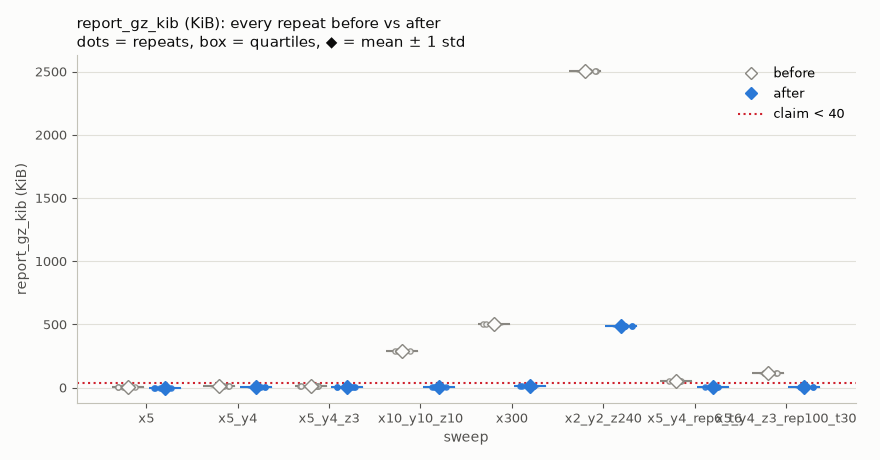

Values plotted in this chart, from the file beside it:
side, sweep, repeat, report_gz_kib
before, x5, 1, 6.119
before, x5, 2, 6.121
before, x5, 3, 6.124
before, x5, 4, 6.12
before, x5, 5, 6.117
before, x5_y4, 1, 9.701
before, x5_y4, 2, 9.699
before, x5_y4, 3, 9.699
before, x5_y4, 4, 9.694
before, x5_y4, 5, 9.697
before, x5_y4_z3, 1, 12.91
before, x5_y4_z3, 2, 12.92
before, x5_y4_z3, 3, 12.91
before, x5_y4_z3, 4, 12.92
before, x5_y4_z3, 5, 12.91
before, x10_y10_z10, 1, 287.4
before, x10_y10_z10, 2, 287.4
before, x10_y10_z10, 3, 287.4
before, x10_y10_z10, 4, 287.4
before, x10_y10_z10, 5, 287.4
before, x300, 1, 500.5
before, x300, 2, 500.5
before, x300, 3, 500.5
before, x300, 4, 500.5
before, x300, 5, 500.5
before, x2_y2_z240, 1, 2505
before, x2_y2_z240, 2, 2505
before, x2_y2_z240, 3, 2505
before, x2_y2_z240, 4, 2505
before, x2_y2_z240, 5, 2505
before, x5_y4_rep6_t6, 1, 55.66
before, x5_y4_rep6_t6, 2, 55.66
before, x5_y4_rep6_t6, 3, 55.66
before, x5_y4_rep6_t6, 4, 55.65
before, x5_y4_rep6_t6, 5, 55.66
before, x5_y4_z3_rep100_t30, 1, 117.6
before, x5_y4_z3_rep100_t30, 2, 117.6
before, x5_y4_z3_rep100_t30, 3, 117.6
before, x5_y4_z3_rep100_t30, 4, 117.6
before, x5_y4_z3_rep100_t30, 5, 117.6
after, x5, 1, 1.325
after, x5, 2, 1.323
after, x5, 3, 1.325
after, x5, 4, 1.319
after, x5, 5, 1.326
after, x5_y4, 1, 1.753
after, x5_y4, 2, 1.755
after, x5_y4, 3, 1.754
after, x5_y4, 4, 1.75
after, x5_y4, 5, 1.747
after, x5_y4_z3, 1, 2.117
after, x5_y4_z3, 2, 2.12
after, x5_y4_z3, 3, 2.12
after, x5_y4_z3, 4, 2.123
after, x5_y4_z3, 5, 2.12
after, x10_y10_z10, 1, 6.294
after, x10_y10_z10, 2, 6.296
after, x10_y10_z10, 3, 6.286
after, x10_y10_z10, 4, 6.29
after, x10_y10_z10, 5, 6.292
... 20 more rows
